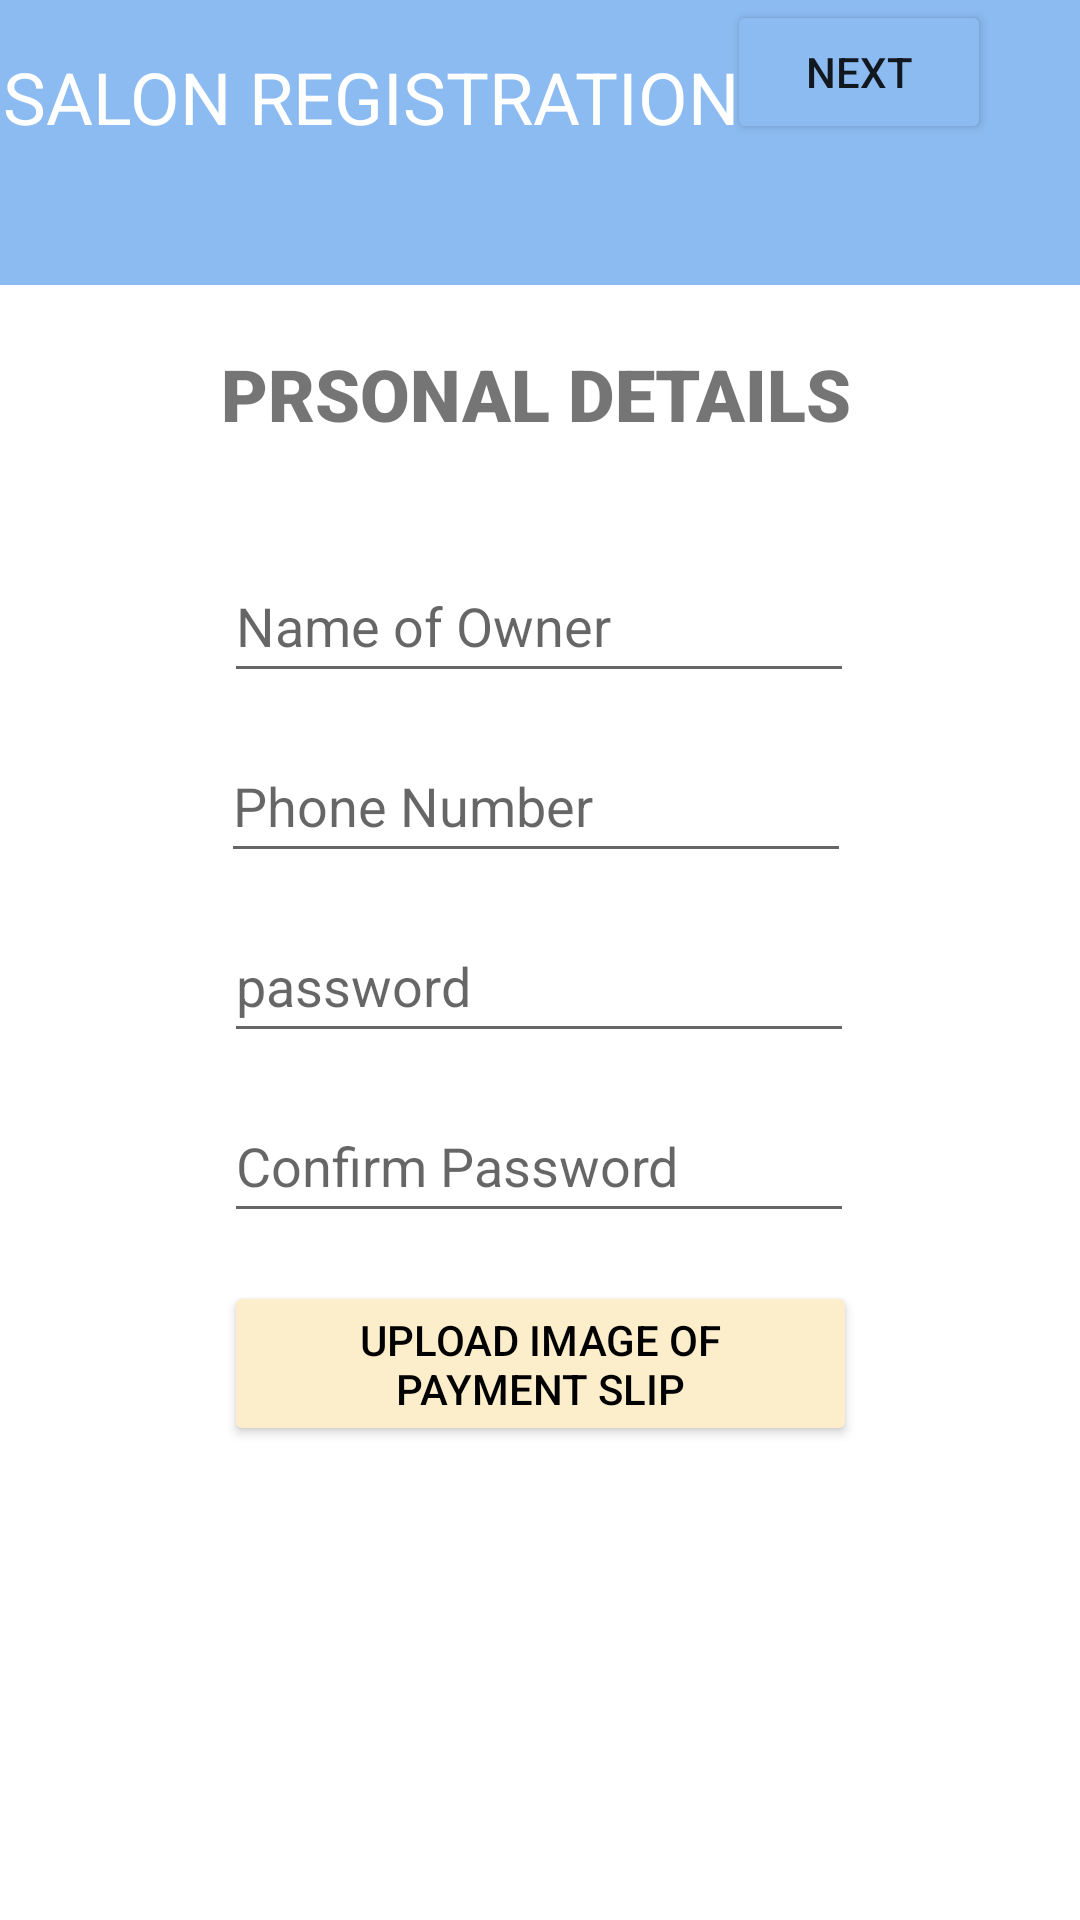

Android layout source for this screen:
<!-- AndroidManifest.xml: application theme Theme.SalonAppointmentSystem -->
<!-- res/layout/activity_salon_registration.xml -->
<?xml version="1.0" encoding="utf-8"?>
<androidx.constraintlayout.widget.ConstraintLayout xmlns:android="http://schemas.android.com/apk/res/android"
    xmlns:app="http://schemas.android.com/apk/res-auto"
    xmlns:tools="http://schemas.android.com/tools"
    android:layout_width="match_parent"
    android:layout_height="match_parent"
    android:backgroundTint="@color/black"
    android:onClick="CreateData"
    tools:context=".salonRegistration">

    <View
        android:id="@+id/view3"
        android:layout_width="411dp"
        android:layout_height="95dp"
        android:background="@color/black"
        android:backgroundTint="#8CBBF1"
        app:layout_constraintEnd_toEndOf="parent"
        app:layout_constraintHorizontal_bias="1.0"
        app:layout_constraintStart_toStartOf="parent"
        app:layout_constraintTop_toTopOf="parent" />

    <EditText
        android:id="@+id/servName"
        android:layout_width="wrap_content"
        android:layout_height="wrap_content"
        android:layout_marginTop="36dp"
        android:ems="10"
        android:hint="Name of Owner"
        android:inputType="textPersonName"
        android:minHeight="48dp"
        app:layout_constraintEnd_toEndOf="parent"
        app:layout_constraintHorizontal_bias="0.497"
        app:layout_constraintStart_toStartOf="parent"
        app:layout_constraintTop_toBottomOf="@+id/textView7" />

    <EditText
        android:id="@+id/servPrice"
        android:layout_width="wrap_content"
        android:layout_height="wrap_content"
        android:layout_marginTop="12dp"
        android:ems="10"
        android:hint="Phone Number"
        android:inputType="textPersonName"
        android:minHeight="48dp"
        app:layout_constraintEnd_toEndOf="parent"
        app:layout_constraintHorizontal_bias="0.492"
        app:layout_constraintStart_toStartOf="parent"
        app:layout_constraintTop_toBottomOf="@+id/servName" />

    <EditText
        android:id="@+id/servDuration"
        android:layout_width="wrap_content"
        android:layout_height="wrap_content"
        android:layout_marginTop="12dp"
        android:ems="10"
        android:hint="password"
        android:inputType="textPersonName"
        android:minHeight="48dp"
        app:layout_constraintEnd_toEndOf="parent"
        app:layout_constraintHorizontal_bias="0.497"
        app:layout_constraintStart_toStartOf="parent"
        app:layout_constraintTop_toBottomOf="@+id/servPrice" />

    <EditText
        android:id="@+id/editTextTextPersonName8"
        android:layout_width="wrap_content"
        android:layout_height="wrap_content"
        android:layout_marginTop="12dp"
        android:ems="10"
        android:hint="Confirm Password"
        android:inputType="textPersonName"
        android:minHeight="48dp"
        app:layout_constraintEnd_toEndOf="parent"
        app:layout_constraintHorizontal_bias="0.497"
        app:layout_constraintStart_toStartOf="parent"
        app:layout_constraintTop_toBottomOf="@+id/servDuration" />

    <TextView
        android:id="@+id/textView6"
        android:layout_width="355dp"
        android:layout_height="48dp"
        android:layout_marginTop="16dp"
        android:text="SALON REGISTRATION"
        android:textColor="@color/white"
        android:textSize="24sp"
        app:layout_constraintEnd_toEndOf="parent"
        app:layout_constraintHorizontal_bias="0.178"
        app:layout_constraintStart_toStartOf="parent"
        app:layout_constraintTop_toTopOf="@+id/view3" />

    <Button
        android:id="@+id/buttonAddServ"
        android:layout_width="211dp"
        android:layout_height="55dp"
        android:layout_marginTop="16dp"
        android:backgroundTint="#FCEECB"

        android:text="UPLOAD IMAGE OF PAYMENT SLIP"
        android:textColor="@color/black"
        app:layout_constraintEnd_toEndOf="parent"
        app:layout_constraintStart_toStartOf="parent"
        app:layout_constraintTop_toBottomOf="@+id/editTextTextPersonName8" />

    <Button
        android:id="@+id/button4"
        android:layout_width="wrap_content"
        android:layout_height="wrap_content"
        android:layout_marginTop="36dp"
        android:backgroundTint="#8CBBF1"
        android:onClick="CreateData"
        android:text="NEXT"
        app:layout_constraintEnd_toEndOf="parent"
        app:layout_constraintHorizontal_bias="0.891"
        app:layout_constraintStart_toStartOf="parent"
        app:layout_constraintTop_toBottomOf="@+id/button3" />

    <TextView
        android:id="@+id/textView7"
        android:layout_width="213dp"
        android:layout_height="32dp"
        android:layout_marginTop="20dp"
        android:fontFamily="sans-serif-black"
        android:text="PRSONAL DETAILS"
        android:textSize="24sp"
        app:layout_constraintEnd_toEndOf="parent"
        app:layout_constraintStart_toStartOf="parent"
        app:layout_constraintTop_toBottomOf="@+id/view3" />

</androidx.constraintlayout.widget.ConstraintLayout>
<!-- resources referenced by this layout -->
<resources>
  <color name="black">#FF000000</color>
  <color name="white">#FFFFFFFF</color>
  <style name="Theme.SalonAppointmentSystem" parent="Theme.MaterialComponents.DayNight.DarkActionBar">
          
          <item name="colorPrimary">#8CBBF1</item>
          <item name="colorPrimaryVariant">#35DBF1</item>
          <item name="colorOnPrimary">#FFFFFF</item>
          
          <item name="colorSecondary">@color/teal_200</item>
          <item name="colorSecondaryVariant">@color/teal_700</item>
          <item name="colorOnSecondary">#FFFFFF</item>
          
          <item name="android:statusBarColor" tools:targetApi="l">?attr/colorPrimaryVariant</item>
          
      </style>
  <color name="teal_200">#FF03DAC5</color>
  <color name="teal_700">#FF018786</color>
</resources>
